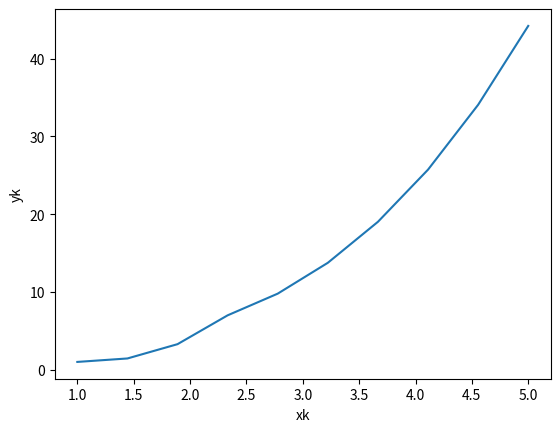

Recreate this plot in Python.
###############################################################################
import sympy as sym
import matplotlib.pyplot as plt
###############################################################################


def adam_bashford_4(funcion, intervalo, paso_h, y0):
    '''
    Adam-Bashford
    :param funcion: f(x,y)=dx/dy
    :param intervalo: lista de dos numeros, rango de estudio
    :param paso_h: entero, cantidad de puntos por usar
    :param y0: valor de y0
    :return: lista de tuplas de la forma {xk,yk}
    '''
    x = sym.symbols('x')
    y = sym.symbols('y')
    f = sym.sympify(funcion)
    h = (intervalo[1]-intervalo[0])/(paso_h-1)
    xn = []
    k = 0
    while k < paso_h:
        x_temp = intervalo[0]+k*h
        xn.append(x_temp)
        k = k+1
    yk = [y0]
    k = 0
    while k < 3:
        yn1 = yk[k]+h+f.subs({x: xn[k], y: yk[k]})
        yk.append(yn1)
        k = k+1

    k = 3
    while k < paso_h-1:
        yk1 = yk[k]+h/24 * (55 * f.subs({x: xn[k], 
                y: yk[k]})-59*f.subs({x: xn[k-1], 
                y: yk[k-1]}) + 37*f.subs({x: xn[k-2], 
                y: yk[k-2]})-9*f.subs({x: xn[k-3], 
                y: yk[k-3]}))
        yk.append(yk1)
        k = k+1
    print(xn)
    print(yk)
    plt.ylabel('yk')
    plt.xlabel('xk')
    plt.plot(xn, yk)
    plt.show()
    pares_ordenados = []
    for i in range(len(xn)):
        temp = {xn[i], yk[i]}
        pares_ordenados.append(temp)
    polinomio_inter =0
    for i in range(len(yk)):
        temp=1
        for j in range(len(xn)):
            if i==j:
                pass
            else:
                temp= sym.Mul(temp,sym.Mul((x-xn[j]),sym.Pow((xn[i]-xn[j]),-1)))
        polinomio_inter = polinomio_inter + yk[i]*temp
    print(polinomio_inter)
    return temp, polinomio_inter


if __name__ == '__main__':
    intervalo = [1, 5]
    funcion = 'x**2  - (1 / y)'
    paso = 10
    y0 = 1
    print("######################################################")
    print("Metodo de Adam-Bashford\n")
    adam_bashford_4(funcion, intervalo, paso, y0)
